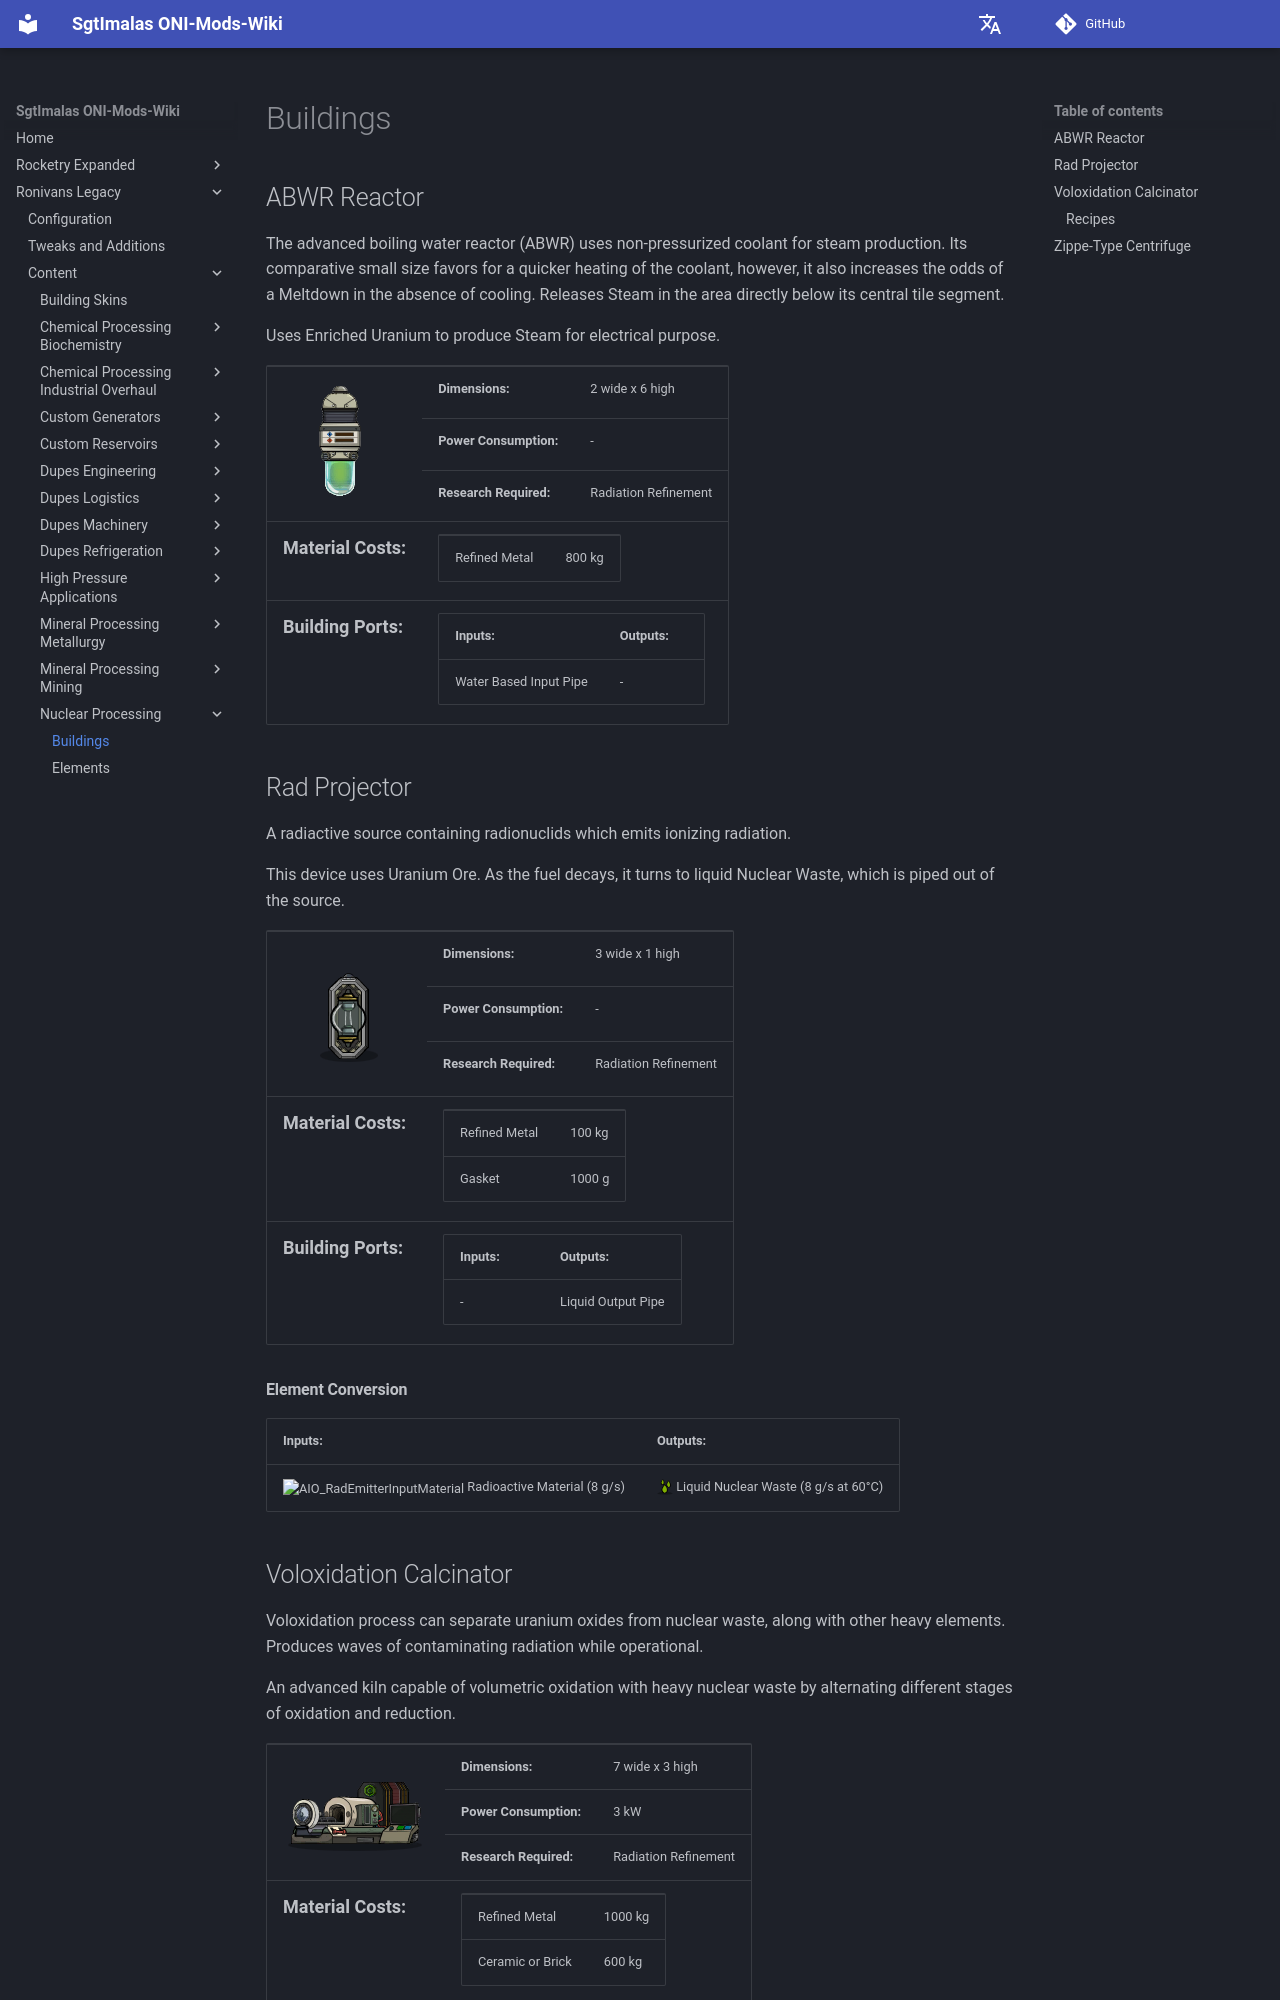

repository: Sgt-Imalas/Wiki · page: Ronivans Legacy/Content/Nuclear Processing/Buildings/index.html · generator: mkdocs

# Buildings
## ABWR Reactor
The advanced boiling water reactor (ABWR) uses non-pressurized coolant for steam production. Its comparative small size favors for a quicker heating of the coolant, however, it also increases the odds of a Meltdown in the absence of cooling. Releases Steam in the area directly below its central tile segment.

Uses Enriched Uranium to produce Steam for electrical purpose.
### Info
| <img width="200"src="../../images/buildings/LightReactor.png"> | |
|-|-|
|**Dimensions:** |2 wide x 6 high|
|**Research Required:**| Radiation Refinement|

|**<font size="+1">Material Costs:</font>**| |
|-|-|
|Refined Metal|800 kg|

### Building Ports
|Inputs:|Outputs:|
|-|-|
|Water Based Input Pipe|-|


## Rad Projector
A radiactive source containing radionuclids which emits ionizing radiation.

This device uses Uranium Ore. As the fuel decays, it turns to liquid Nuclear Waste, which is piped out of the source.
### Info
| <img width="200"src="../../images/buildings/HepProjector.png"> | |
|-|-|
|**Dimensions:** |3 wide x 1 high|
|**Research Required:**| Radiation Refinement|

|**<font size="+1">Material Costs:</font>**| |
|-|-|
|Refined Metal|100 kg|
|Plastics|50 kg|

### Building Ports
|Inputs:|Outputs:|
|-|-|
|-|Liquid Output Pipe|

### Element Conversion
|Inputs:|Outputs:|
|-|-|
|Uranium Ore (8 g/s)<br>|Liquid Nuclear Waste (8 g/s at -273.15°C)<br>|



## Voloxidation Calcinator
Voloxidation process can separate uranium oxides from nuclear waste, along with other heavy elements. Produces waves of contaminating radiation while operational.

An advanced kiln capable of volumetric oxidation with heavy nuclear waste by alternating different stages of oxidation and reduction.
### Info
| <img width="200"src="../../images/buildings/HepCalcinator.png"> | |
|-|-|
|**Dimensions:** |7 wide x 3 high|
|**Power Consumption:**| 3000 W|
|**Research Required:**| Radiation Refinement|

|**<font size="+1">Material Costs:</font>**| |
|-|-|
|Refined Metal|1000 kg|
|Ceramic|600 kg|
